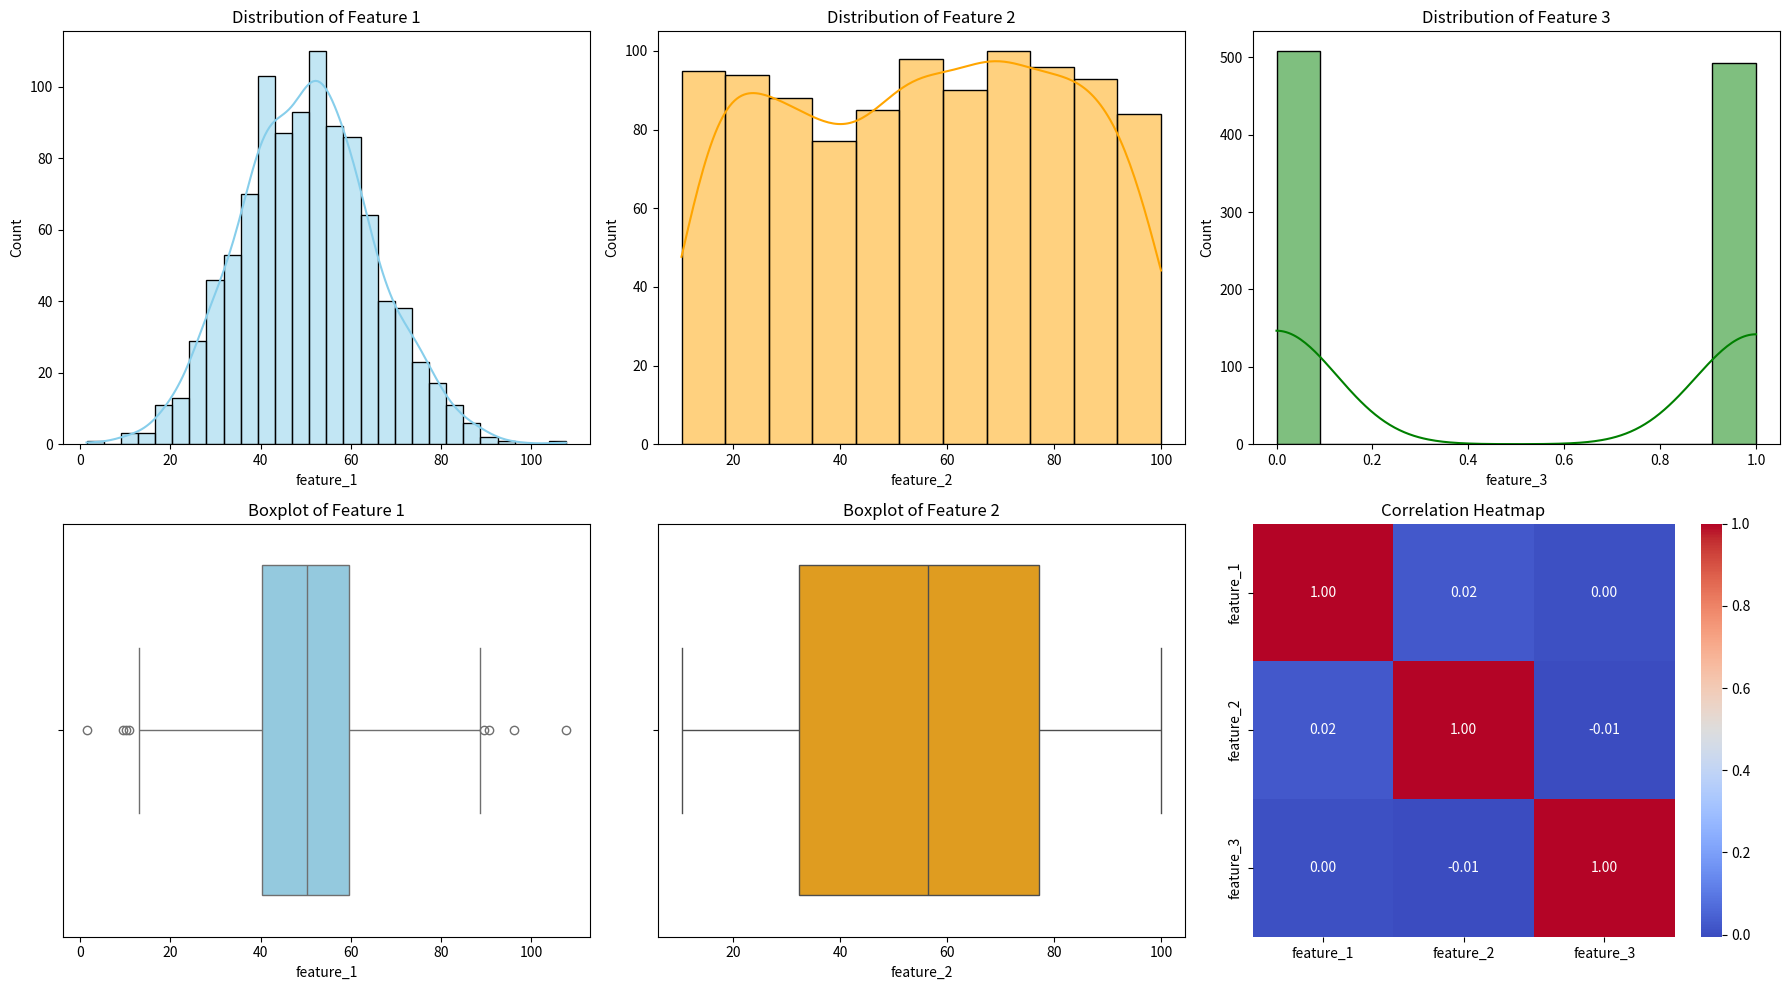

Write the Python code that produced this figure.
import pandas as pd
import numpy as np
import matplotlib.pyplot as plt
import seaborn as sns

# Generate a sample dataset for demonstration
np.random.seed(42)
data = pd.DataFrame({
    'feature_1': np.random.normal(50, 15, 1000),  # Normal distribution
    'feature_2': np.random.uniform(10, 100, 1000),  # Uniform distribution
    'feature_3': np.random.binomial(1, 0.5, 1000)  # Binary feature
})

# Set up the figure and axis
fig, axes = plt.subplots(2, 3, figsize=(18, 10))

# Plot 1: Histogram for feature_1
sns.histplot(data['feature_1'], kde=True, ax=axes[0, 0], color='skyblue')
axes[0, 0].set_title('Distribution of Feature 1')

# Plot 2: Histogram for feature_2
sns.histplot(data['feature_2'], kde=True, ax=axes[0, 1], color='orange')
axes[0, 1].set_title('Distribution of Feature 2')

# Plot 3: Histogram for feature_3
sns.histplot(data['feature_3'], kde=True, ax=axes[0, 2], color='green')
axes[0, 2].set_title('Distribution of Feature 3')

# Plot 4: Boxplot for feature_1
sns.boxplot(x=data['feature_1'], ax=axes[1, 0], color='skyblue')
axes[1, 0].set_title('Boxplot of Feature 1')

# Plot 5: Boxplot for feature_2
sns.boxplot(x=data['feature_2'], ax=axes[1, 1], color='orange')
axes[1, 1].set_title('Boxplot of Feature 2')

# Plot 6: Correlation heatmap
correlation_matrix = data.corr()
sns.heatmap(correlation_matrix, annot=True, cmap='coolwarm', fmt='.2f', ax=axes[1, 2])
axes[1, 2].set_title('Correlation Heatmap')

# Adjust layout to prevent overlap
plt.tight_layout()

# Save the figure as a PNG file
plt.savefig('data_overview.png')

# Show the plot (optional)
plt.show()
